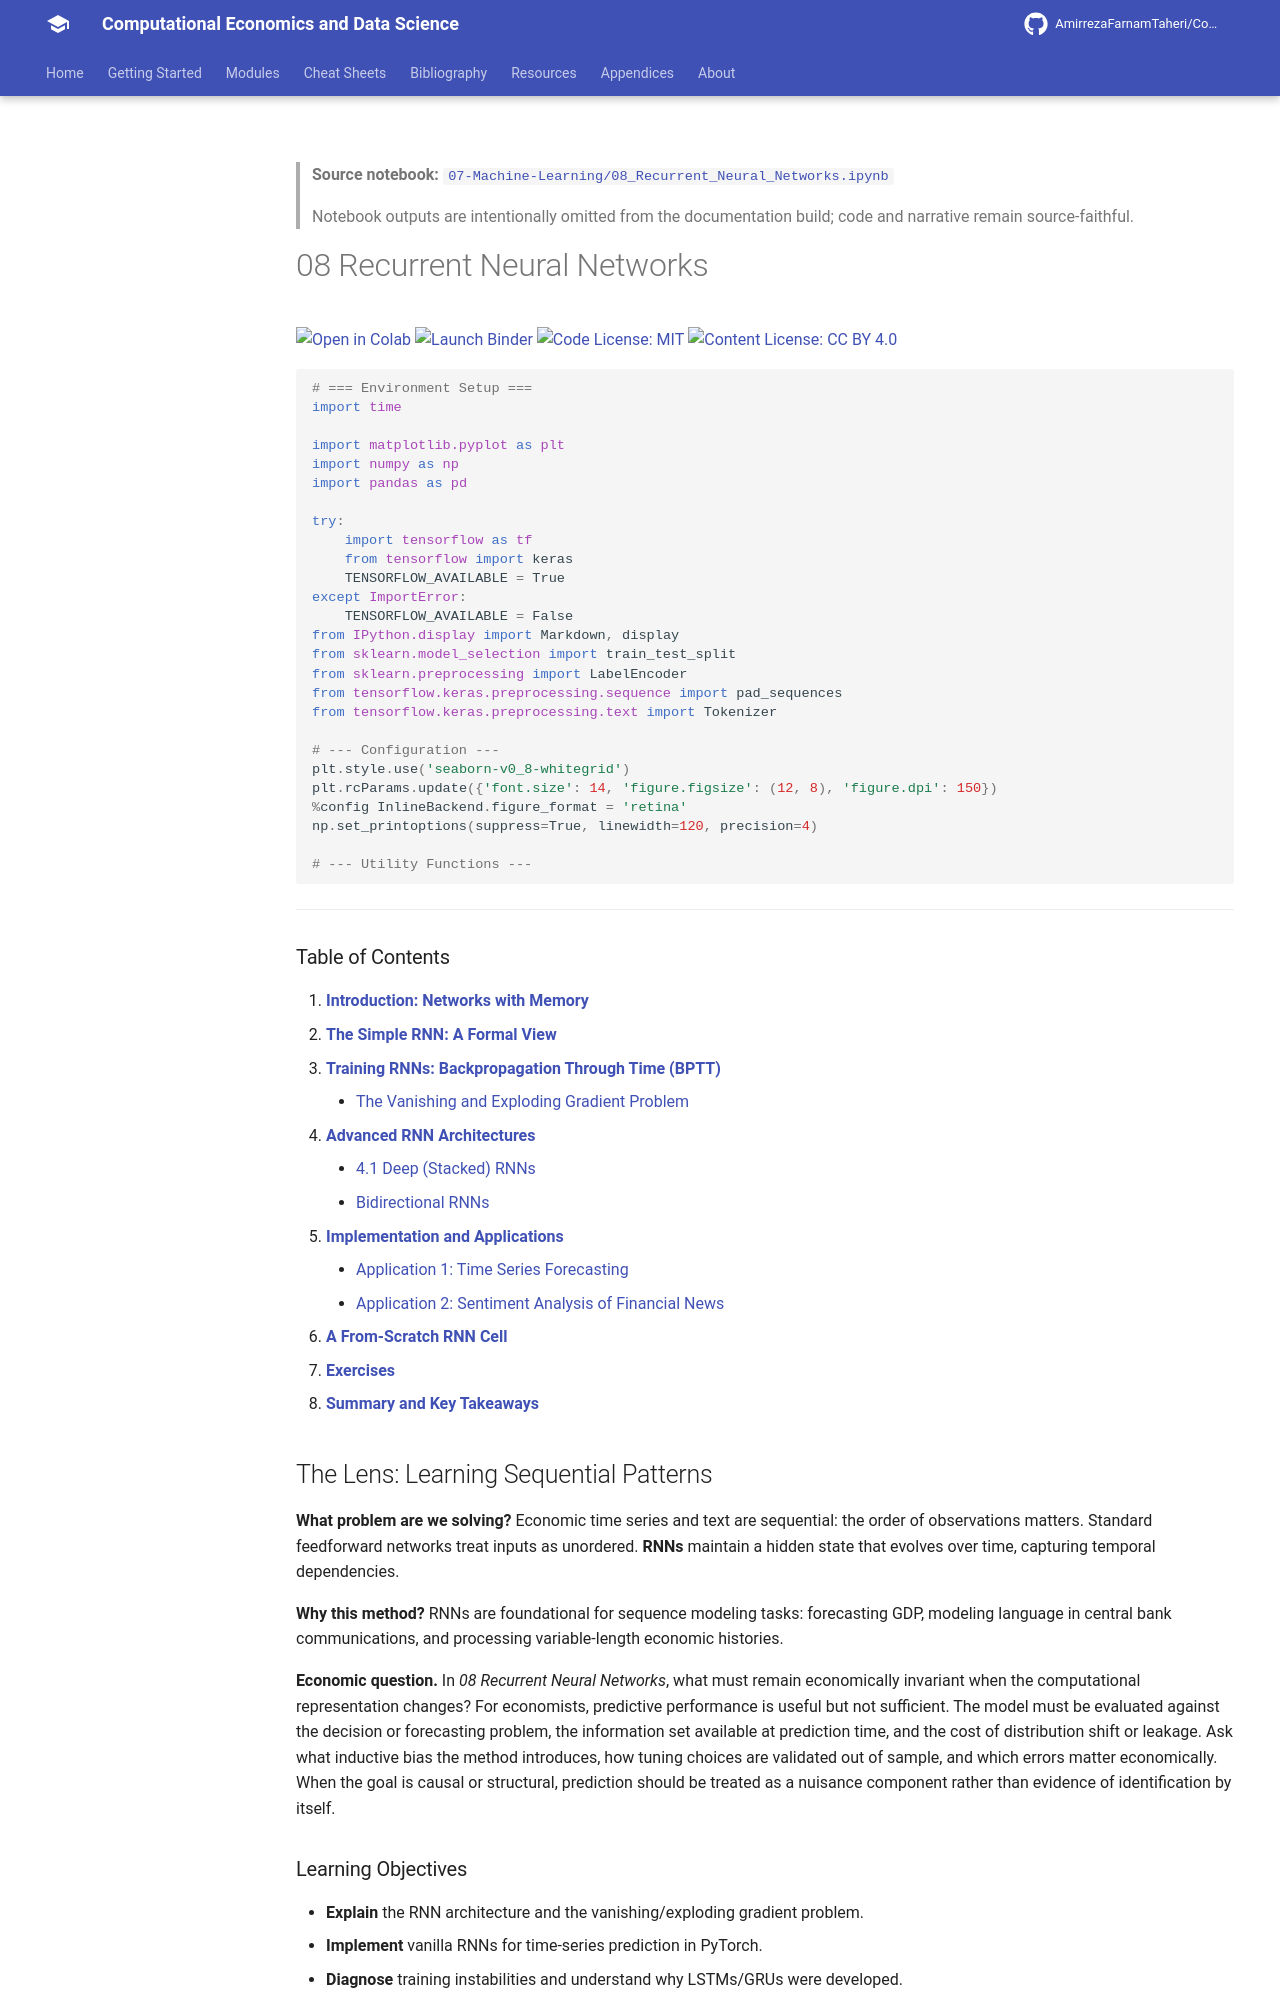

repository: AmirrezaFarnamTaheri/Computational-Economics-and-Data-Science · page: notebooks/07-Machine-Learning/08_Recurrent_Neural_Networks/index.html · generator: mkdocs

<!-- AUTO-GENERATED by scripts/notebooks_to_docs.py; edit the notebook source instead. -->

> **Source notebook:** [`07-Machine-Learning/08_Recurrent_Neural_Networks.ipynb`](https://github.com/AmirrezaFarnamTaheri/Computational-Economics-and-Data-Science/blob/main/07-Machine-Learning/08_Recurrent_Neural_Networks.ipynb)

> Notebook outputs are intentionally omitted from the documentation build; code and narrative remain source-faithful.

# 08 Recurrent Neural Networks

[![Open in Colab](https://colab.research.google.com/assets/colab-badge.svg)](https://colab.research.google.com/github/AmirrezaFarnamTaheri/Computational-Economics-and-Data-Science/blob/main/07-Machine-Learning/08_Recurrent_Neural_Networks.ipynb) [![Launch Binder](https://mybinder.org/badge_logo.svg)](https://mybinder.org/v2/gh/AmirrezaFarnamTaheri/Computational-Economics-and-Data-Science/main?filepath=07-Machine-Learning/08_Recurrent_Neural_Networks.ipynb) [![Code License: MIT](https://img.shields.io/badge/Code%20License-MIT-yellow.svg)](https://raw.githubusercontent.com/AmirrezaFarnamTaheri/Computational-Economics-and-Data-Science/main/LICENSE) [![Content License: CC BY 4.0](https://img.shields.io/badge/Content%20License-CC%20BY%204.0-blue.svg)](https://creativecommons.org/licenses/by/4.0/)

```python
# === Environment Setup ===
import time

import matplotlib.pyplot as plt
import numpy as np
import pandas as pd

try:
    import tensorflow as tf
    from tensorflow import keras
    TENSORFLOW_AVAILABLE = True
except ImportError:
    TENSORFLOW_AVAILABLE = False
from IPython.display import Markdown, display
from sklearn.model_selection import train_test_split
from sklearn.preprocessing import LabelEncoder
from tensorflow.keras.preprocessing.sequence import pad_sequences
from tensorflow.keras.preprocessing.text import Tokenizer

# --- Configuration ---
plt.style.use('seaborn-v0_8-whitegrid')
plt.rcParams.update({'font.size': 14, 'figure.figsize': (12, 8), 'figure.dpi': 150})
%config InlineBackend.figure_format = 'retina'
np.set_printoptions(suppress=True, linewidth=120, precision=4)

# --- Utility Functions ---
```

---

### Table of Contents

1.  [**Introduction: Networks with Memory**](#1-introduction-networks-with-memory)
2.  [**The Simple RNN: A Formal View**](#2-the-simple-rnn-a-formal-view)
3.  [**Training RNNs: Backpropagation Through Time (BPTT)**](#3-training-rnns-backpropagation-through-time-bptt)
    - [The Vanishing and Exploding Gradient Problem](#the-vanishing-and-exploding-gradient-problem)
4.  [**Advanced RNN Architectures**](#4-advanced-rnn-architectures)
    - [4.1 Deep (Stacked) RNNs](#41-deep-stacked-rnns)
    - [Bidirectional RNNs](#42-bidirectional-rnns)
5.  [**Implementation and Applications**](#5-implementation-and-applications)
    - [Application 1: Time Series Forecasting](#application-1-time-series-forecasting)
    - [Application 2: Sentiment Analysis of Financial News](#application-2-sentiment-analysis-of-financial-news)
6.  [**A From-Scratch RNN Cell**](#6-a-from-scratch-rnn-cell)
7.  [**Exercises**](#7-exercises)
8.  [**Summary and Key Takeaways**](#8-summary-and-key-takeaways)

## The Lens: Learning Sequential Patterns
**What problem are we solving?**
Economic time series and text are sequential: the order of observations matters. Standard feedforward networks treat inputs as unordered. **RNNs** maintain a hidden state that evolves over time, capturing temporal dependencies.

**Why this method?**
RNNs are foundational for sequence modeling tasks: forecasting GDP, modeling language in central bank communications, and processing variable-length economic histories.



**Economic question.** In *08 Recurrent Neural Networks*, what must remain economically invariant when the computational representation changes? For economists, predictive performance is useful but not sufficient. The model must be evaluated against the decision or forecasting problem, the information set available at prediction time, and the cost of distribution shift or leakage. Ask what inductive bias the method introduces, how tuning choices are validated out of sample, and which errors matter economically. When the goal is causal or structural, prediction should be treated as a nuisance component rather than evidence of identification by itself.

### Learning Objectives
* **Explain** the RNN architecture and the vanishing/exploding gradient problem.
* **Implement** vanilla RNNs for time-series prediction in PyTorch.
* **Diagnose** training instabilities and understand why LSTMs/GRUs were developed.
* **Apply** RNNs to economic forecasting tasks.
